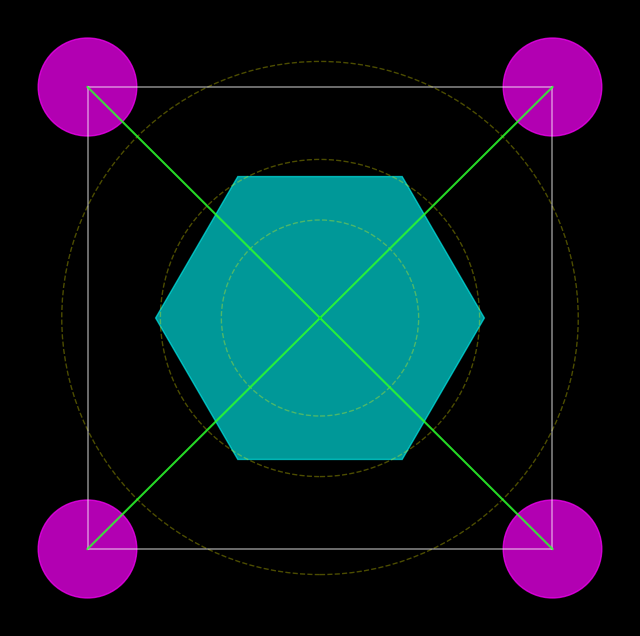

Write Python code to recreate this figure.
import matplotlib.pyplot as plt
import numpy as np

# Setup figure
fig, ax = plt.subplots(figsize=(8,8), facecolor='black')
ax.axis('off')

# Central core hexagon (QBC)
theta = np.linspace(0, 2*np.pi, 6, endpoint=False)
x = 0.5*np.cos(theta)
y = 0.5*np.sin(theta)
ax.fill(x, y, color='#00ffff', alpha=0.6)

# Four SUSY nodes around center
angles = [np.pi/4, 3*np.pi/4, 5*np.pi/4, 7*np.pi/4]
radius = 1.0
nodes = []
for angle in angles:
    nx = radius*np.cos(angle)
    ny = radius*np.sin(angle)
    nodes.append((nx, ny))
    circle = plt.Circle((nx, ny), 0.15, color='#ff00ff', alpha=0.7)
    ax.add_patch(circle)

# Connect nodes with lines
for i, (x1, y1) in enumerate(nodes):
    for j, (x2, y2) in enumerate(nodes):
        if i < j:
            ax.plot([x1, x2], [y1, y2], color='#ffffff', linewidth=1.2, alpha=0.5)

# Radial lines from center to nodes
for nx, ny in nodes:
    ax.plot([0, nx], [0, ny], color='#00ff00', linewidth=1.5, alpha=0.7)

# Golden ratio circles
phi = (1 + 5**0.5)/2
for r in [0.3, 0.3*phi, 0.3*phi**2]:
    ax.add_patch(plt.Circle((0,0), r, fill=False, linestyle='--', color='#ffff00', alpha=0.3))

# Save graphic
plt.savefig("adinkra.png", dpi=300, bbox_inches='tight', facecolor='black')
plt.close()
print("Adinkra SUSY graphic created as adinkra.png")
